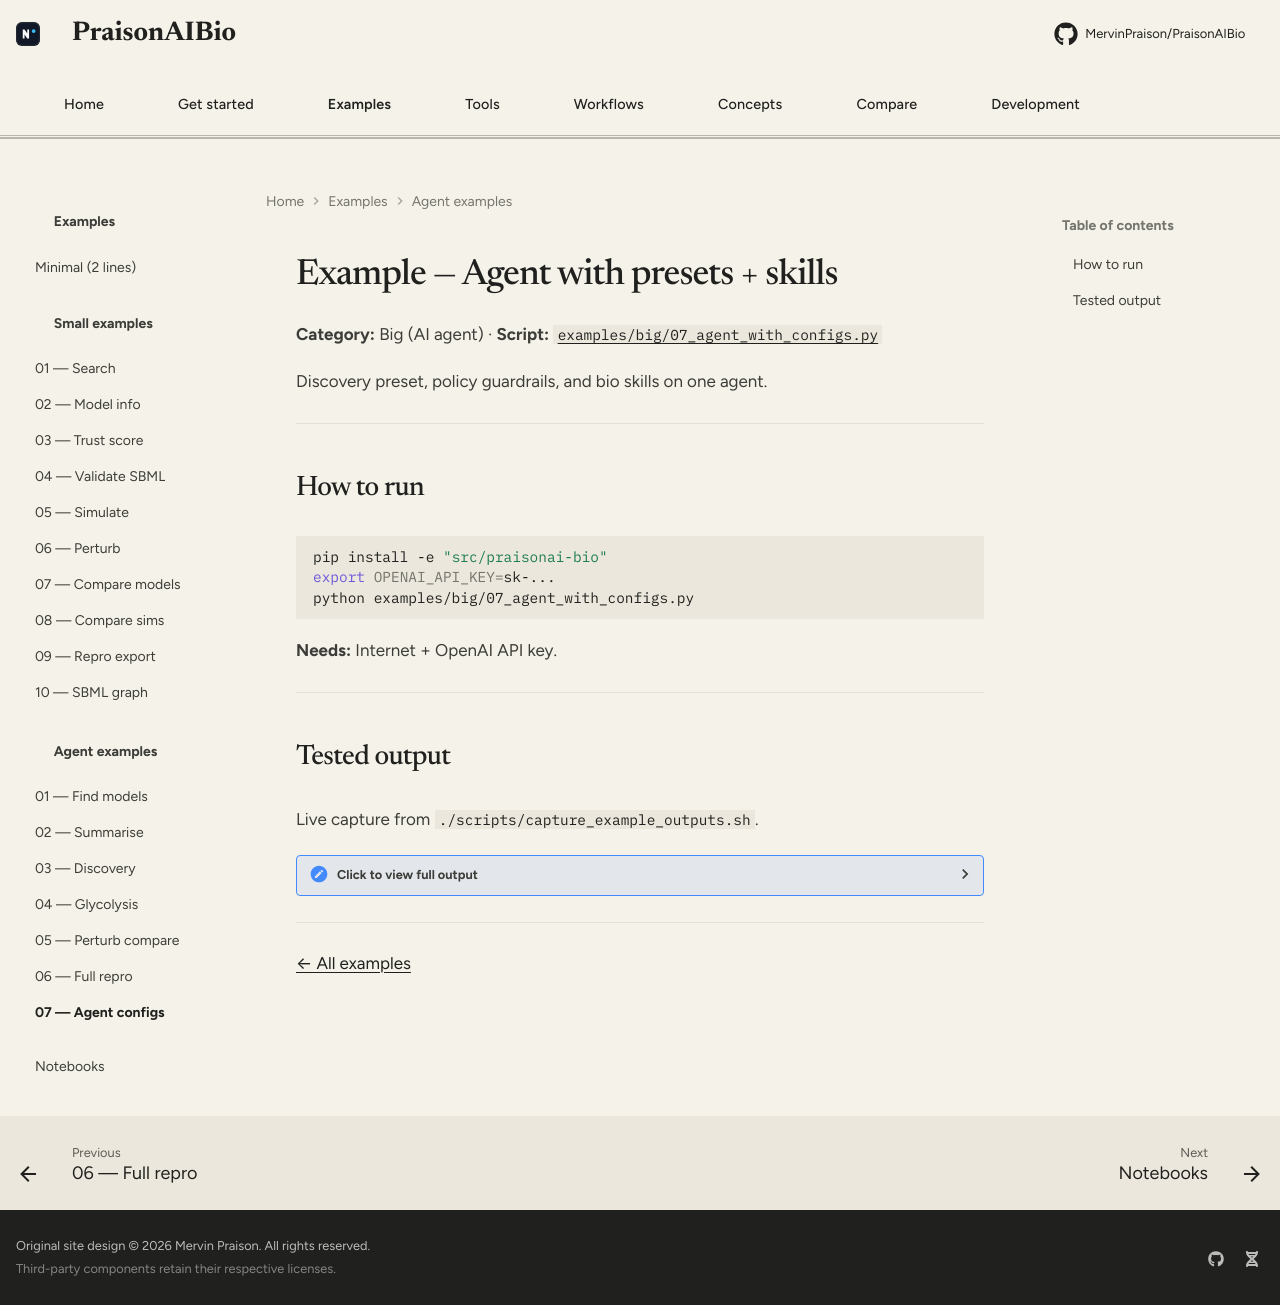

repository: MervinPraison/PraisonAIBio · page: examples/big/07-agent-with-configs/index.html · generator: mkdocs

# Example — Agent with presets + skills

**Category:** Big (AI agent) · **Script:** [`examples/big/07_agent_with_configs.py`](https://github.com/MervinPraison/PraisonAIBio/blob/main/examples/big/07_agent_with_configs.py)

Discovery preset, policy guardrails, and bio skills on one agent.

---

## How to run

```bash
pip install -e "src/praisonai-bio"
export OPENAI_API_KEY=sk-...
python examples/big/07_agent_with_configs.py
```

**Needs:** Internet + OpenAI API key.

---

## Tested output

Live capture from `./scripts/capture_example_outputs.sh`.

??? "Click to view full output"
    ```text
    --8<-- "docs/examples/big/07-agent-with-configs/output.txt"
    ```

---

[← All examples](../index.md)
